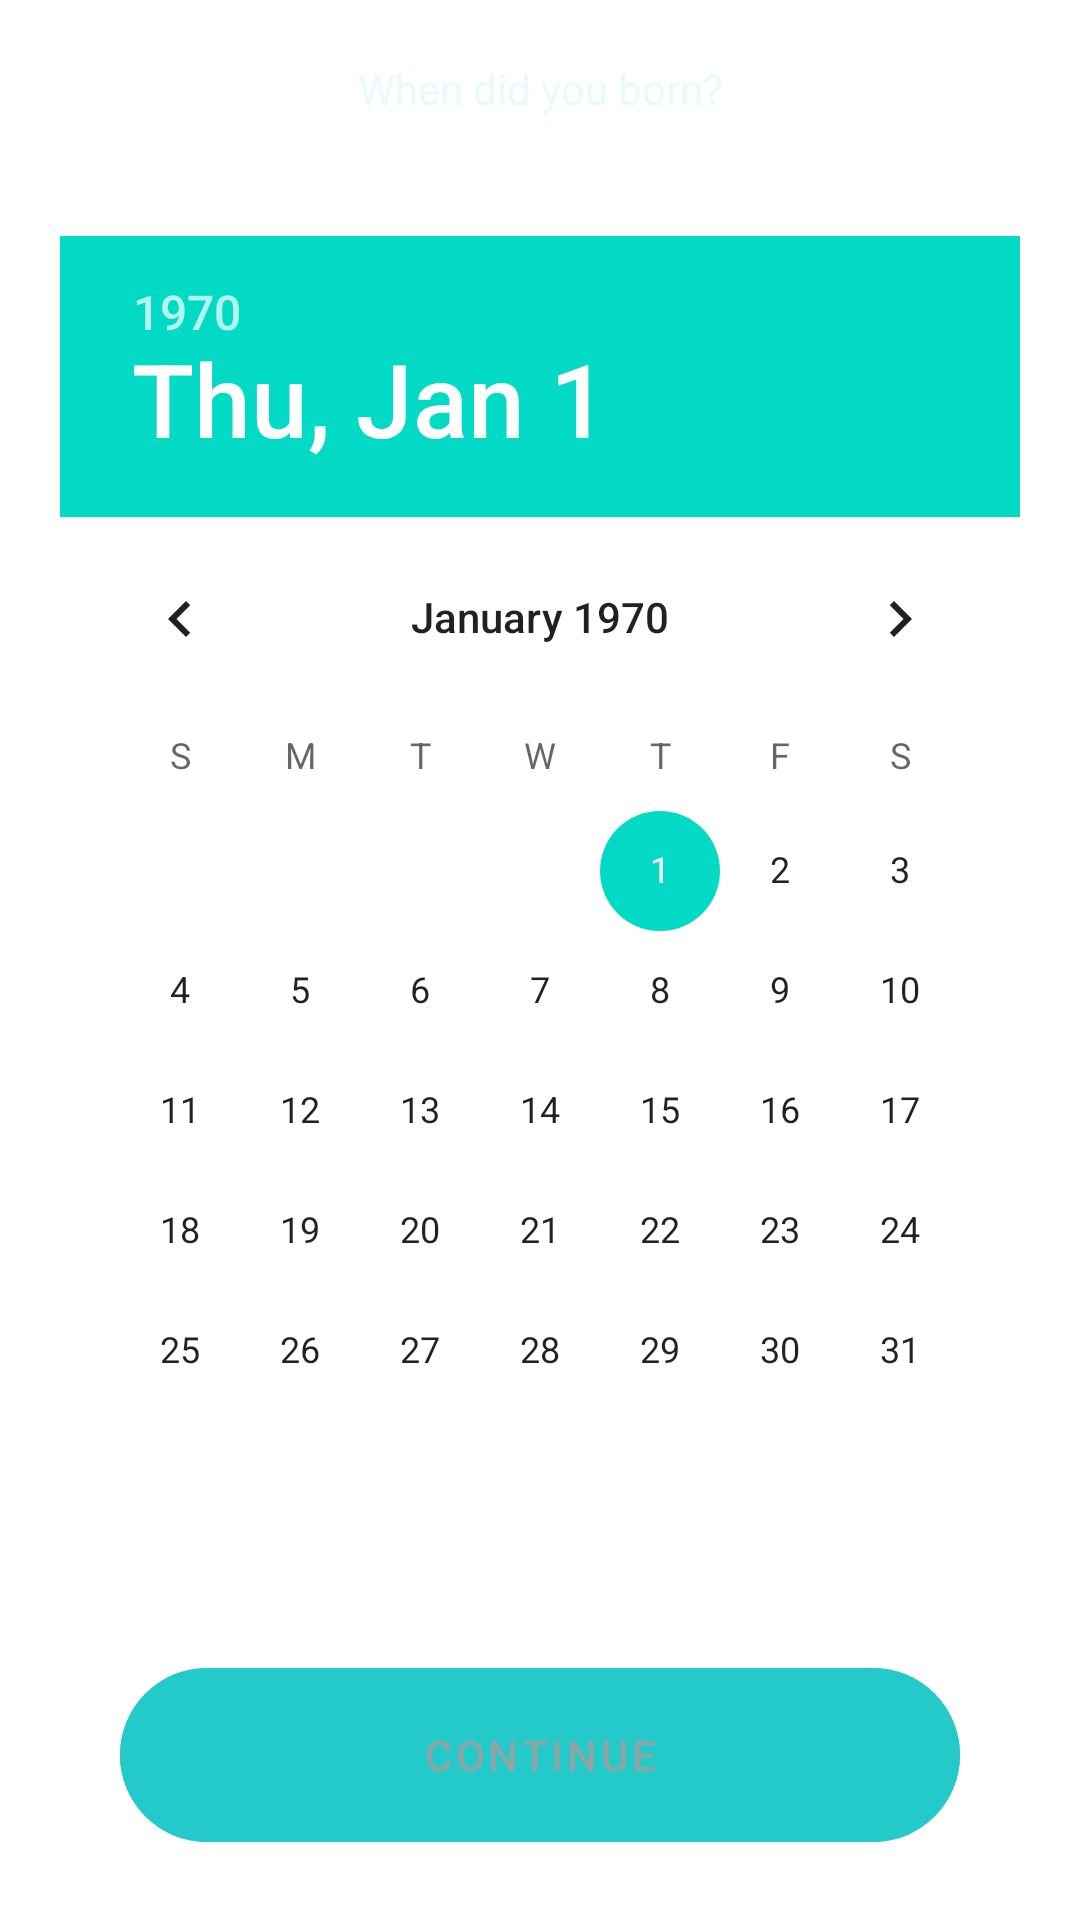

Here is an Android app screen rendered from its layout file. Give the layout XML and the strings, colors and styles it references.
<!-- AndroidManifest.xml: application theme AppTheme -->
<!-- res/layout/fragment_signup_p3.xml -->
<?xml version="1.0" encoding="utf-8"?>
<androidx.constraintlayout.widget.ConstraintLayout xmlns:android="http://schemas.android.com/apk/res/android"
    xmlns:tools="http://schemas.android.com/tools"
    android:layout_width="match_parent"
    android:layout_height="match_parent"
    xmlns:app="http://schemas.android.com/apk/res-auto"
    android:padding="20dp"
    tools:context=".SignUpFragment">

    <TextView
        android:id="@+id/textview"
        android:layout_width="match_parent"
        android:layout_height="wrap_content"
        android:textAlignment="center"
        android:text="When did you born?"
        android:textColor="@color/colorStartUpText"

        app:layout_constraintTop_toTopOf="parent"/>

    <DatePicker
        android:id="@+id/dp_signup_birthday"
        android:layout_width="wrap_content"
        android:layout_height="wrap_content"
        android:layout_gravity="center_vertical|center_horizontal"
        android:background="@android:color/white"

        app:layout_constraintStart_toStartOf="parent"
        app:layout_constraintEnd_toEndOf="parent"
        app:layout_constraintTop_toBottomOf="@id/textview"
        app:layout_constraintBottom_toTopOf="@id/btn_signup_continue"/>

    <com.google.android.material.button.MaterialButton
        android:id="@+id/btn_signup_continue"
        style="@style/ButtonTheme"
        android:layout_gravity="bottom|center_horizontal"
        android:layout_marginHorizontal="80dp"
        android:backgroundTint="@color/colorBackgroundEnd"
        android:checkable="false"
        android:clickable="false"
        android:text="Continue"
        android:textColor="#8DA5A5"

        app:layout_constraintBottom_toBottomOf="parent"
        app:layout_constraintStart_toStartOf="parent"
        app:layout_constraintEnd_toEndOf="parent"/>

</androidx.constraintlayout.widget.ConstraintLayout>


<!-- resources referenced by this layout -->
<resources>
  <color name="colorBackgroundEnd">#24c9c9</color>
  <color name="colorStartUpText">#E8FAFA</color>
  <style name="ButtonTheme" parent="Widget.MaterialComponents.Button">
          <item name="android:layout_height">70dp</item>
          <item name="android:layout_width">280dp</item>
          <item name="cornerRadius">70dp</item>
          <item name="android:shadowRadius">0</item>
          <item name="android:stateListAnimator">@null</item>
          <item name="backgroundTint">#FFFFFF</item>
          <item name="android:textColor">@color/colorBackgroundEnd</item>
          <item name="android:clickable">true</item>
          <item name="android:checkable">true</item>
      </style>
  <style name="AppTheme" parent="Theme.MaterialComponents.Light.NoActionBar">
          
          <item name="colorPrimary">@color/colorPrimary</item>
          <item name="colorPrimaryDark">@color/colorPrimaryDark</item>
          <item name="colorAccent">@color/colorAccent</item>
          <item name="shapeAppearanceMediumComponent">@style/ShapeAppearance.App.MediumComponent.rounded</item>
          <item name="materialCardViewStyle">@style/Widget.App.CardView</item>
      </style>
  <color name="colorPrimary">#93ecec</color>
  <color name="colorPrimaryDark">#93ecec</color>
  <color name="colorAccent">#03DAC5</color>
  <style name="ShapeAppearance.App.MediumComponent.rounded" parent="ShapeAppearance.MaterialComponents.MediumComponent">
          <item name="cornerFamily">rounded</item>
          <item name="cornerSize">10dp</item>
      </style>
  <style name="Widget.App.CardView" parent="Widget.MaterialComponents.CardView">
          <item name="shapeAppearance">@style/ShapeAppearance.App.MediumComponent.rounded</item>
      </style>
</resources>
